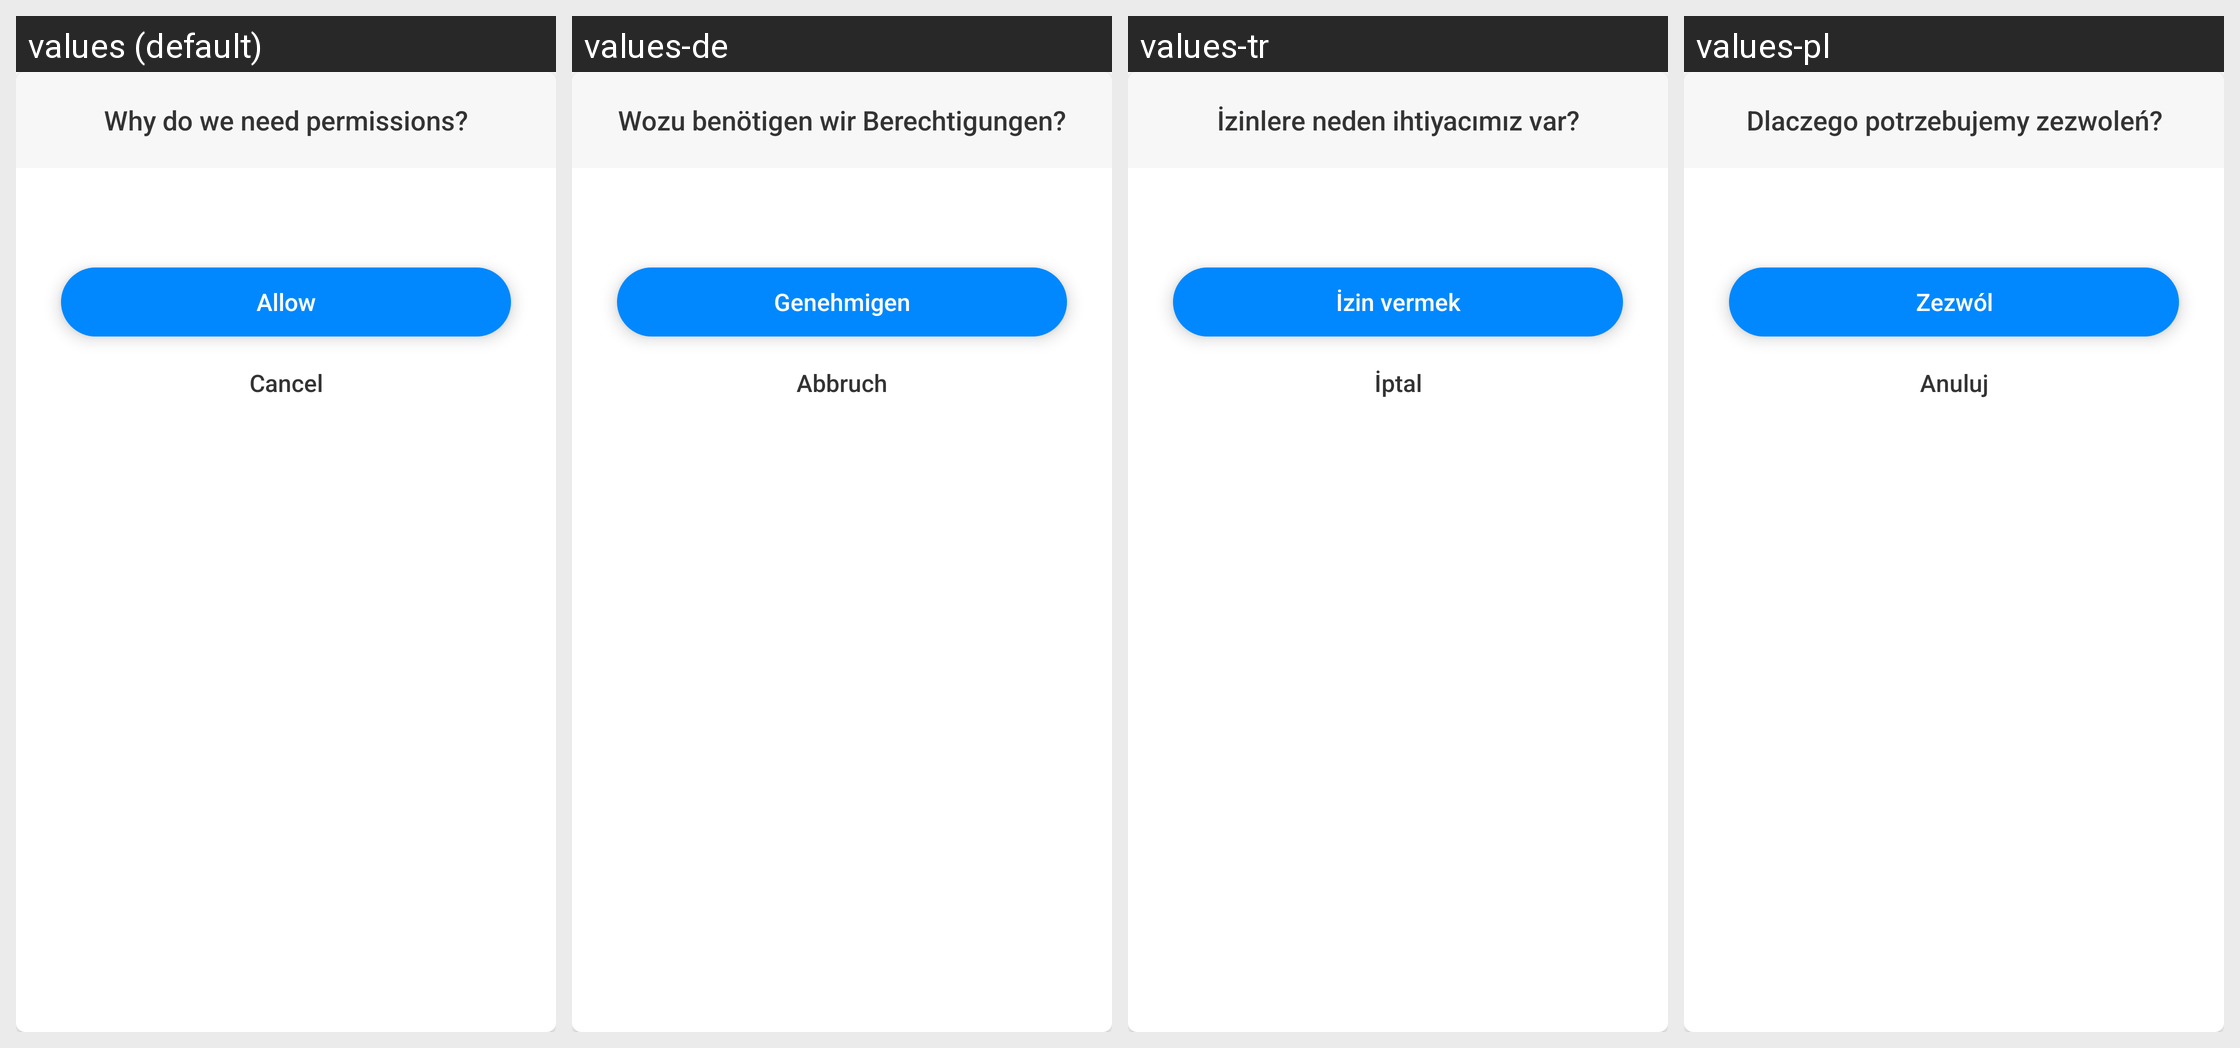

For this localized Android screen grid, give each drawn string resource with its value in every locale shown.
Android screen res/layout/layout_dialog_permission_camera.xml rendered under 4 locales, left to right: values (default), values-de, values-tr, values-pl. Device: Nexus 5 (rendered at 1080×1920; each locale shown at half size, 540×960, under a caption strip naming it); theme AppTheme.
Other locales in the repository, not shown: values-ar, values-bn, values-bn-rIN, values-es, values-fa, values-fr, values-hi, values-in, values-it, values-ja, values-ko, values-ms, values-nl, values-pt, values-ru, values-sv, values-th, values-th-rTH, values-uk, values-vi, values-zh-rCN, values-zh-rTW.
Strings drawn on this screen, with the default value and each locale's value (text and hints the layout hard-codes, and strings that could not be matched under every locale, appear in the picture but are not listed):

why_need_permissions
  values: Why do we need permissions?
  values-de: Wozu benötigen wir Berechtigungen?
  values-tr: İzinlere neden ihtiyacımız var?
  values-pl: Dlaczego potrzebujemy zezwoleń?

allow
  values: Allow
  values-de: Genehmigen
  values-tr: İzin vermek
  values-pl: Zezwól

button_cancel
  values: Cancel
  values-de: Abbruch
  values-tr: İptal
  values-pl: Anuluj
